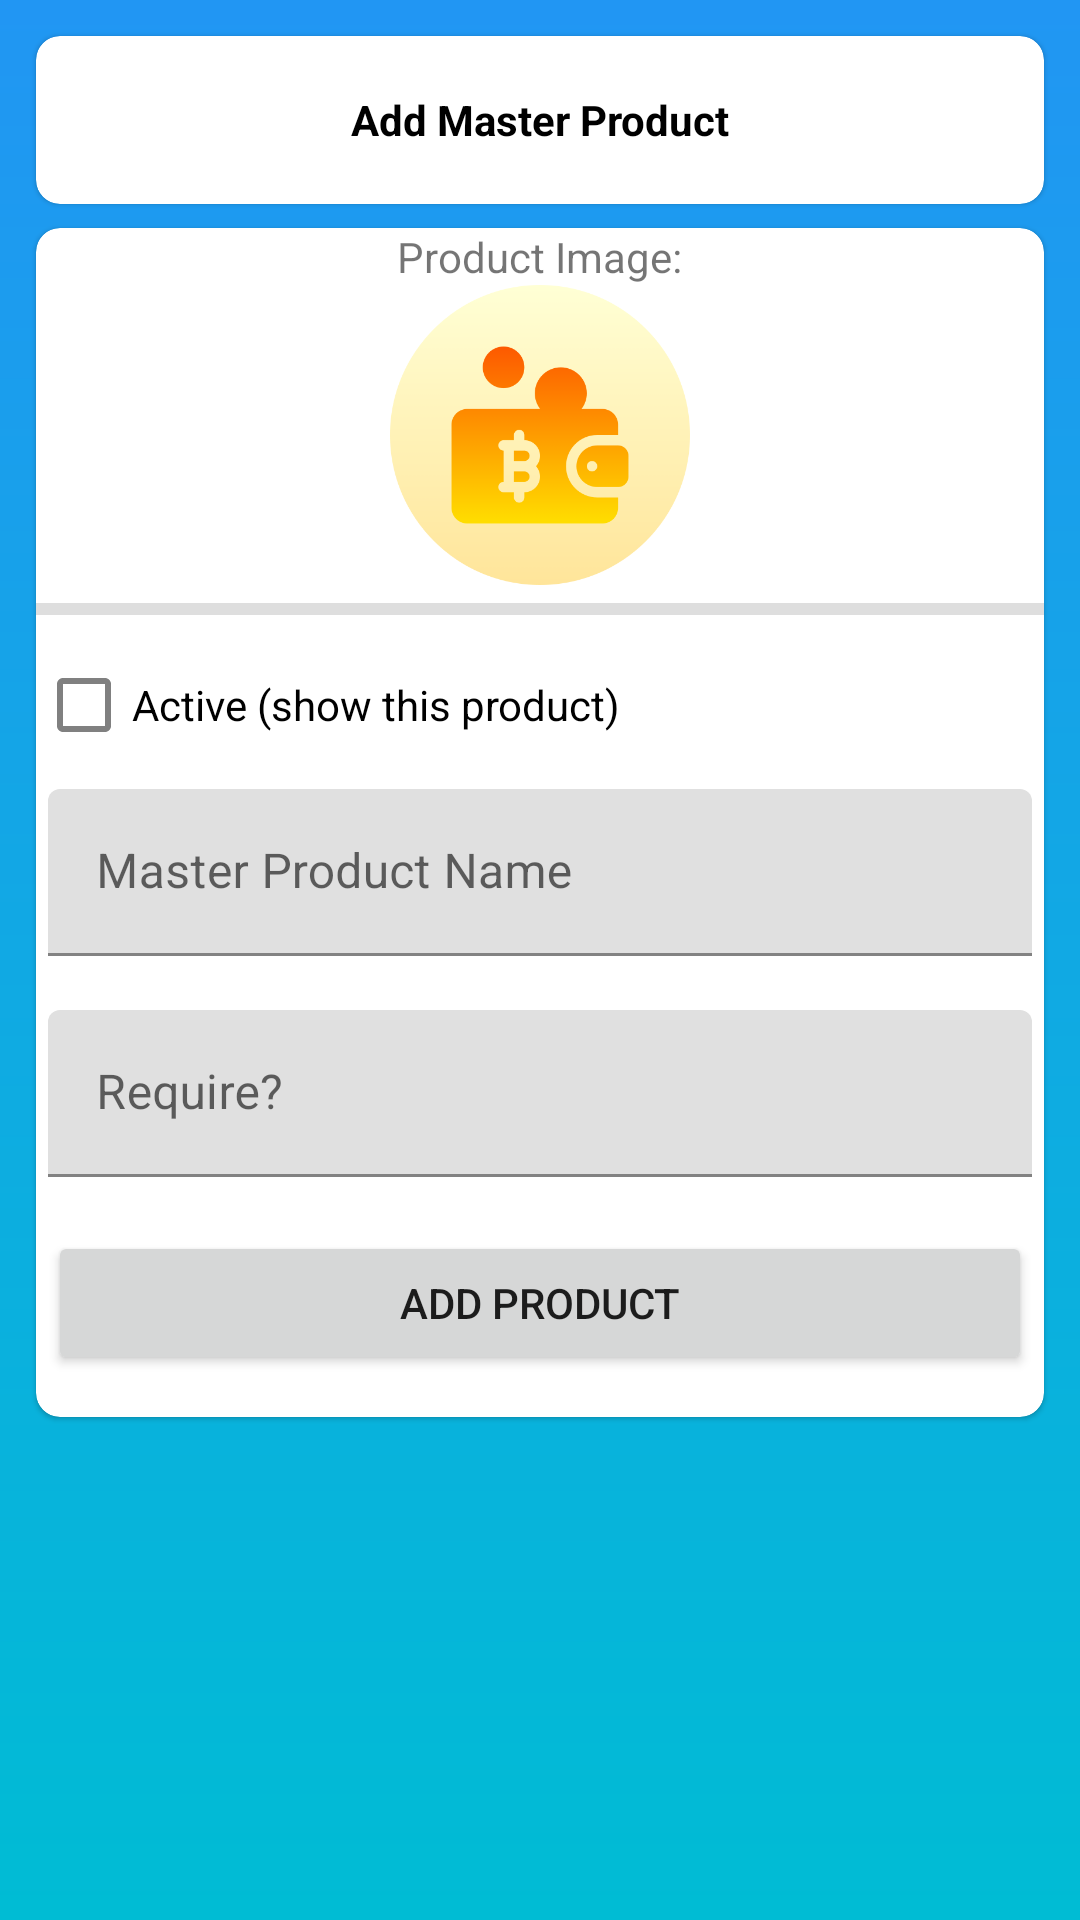

Android layout source for this screen:
<!-- AndroidManifest.xml: application theme Theme.GoldStore -->
<!-- res/layout/activity_add_master_product.xml -->
<?xml version="1.0" encoding="utf-8"?>
<androidx.constraintlayout.widget.ConstraintLayout xmlns:android="http://schemas.android.com/apk/res/android"
    xmlns:app="http://schemas.android.com/apk/res-auto"
    xmlns:tools="http://schemas.android.com/tools"
    android:layout_width="match_parent"
    android:layout_height="match_parent"
    tools:context=".AddProductActivity">


    <LinearLayout
        android:layout_width="match_parent"
        android:layout_height="match_parent"
        android:orientation="vertical"
        android:background="@drawable/gradient_backgroud"
        android:padding="8dp">
        <LinearLayout
            android:layout_width="match_parent"
            android:layout_height="wrap_content"
            android:orientation="vertical">

            <androidx.cardview.widget.CardView
                android:layout_width="match_parent"
                android:layout_height="match_parent"
                android:layout_centerInParent="true"
                android:layout_margin="4dp"
                app:cardCornerRadius="8dp"
                app:cardElevation="1dp"
                app:cardMaxElevation="2dp"
                >
                <LinearLayout
                    android:layout_width="match_parent"
                    android:layout_height="wrap_content"
                    android:orientation="horizontal"
                    android:gravity="center_vertical"
                    android:padding="8dp"

                    >
                    <ImageView
                        android:id="@+id/go_back"
                        android:layout_width="40dp"
                        android:layout_height="40dp"
                        android:scaleType="fitCenter"
                        android:src="@drawable/left_arrow"
                        />
                    <TextView
                        android:id="@+id/title"
                        android:layout_width="wrap_content"
                        android:layout_height="match_parent"
                        android:layout_weight="1"
                        android:gravity="center"
                        android:textStyle="bold"
                        android:text="Add Master Product"
                        android:textColor="#000000"/>
                    <ImageView
                        android:id="@+id/go_baeck"
                        android:layout_width="40dp"
                        android:layout_height="40dp"
                        android:scaleType="fitCenter"
                        android:src="@drawable/left_arrow"
                        android:alpha="0"
                        />

                </LinearLayout></androidx.cardview.widget.CardView>


            <androidx.cardview.widget.CardView
                android:layout_width="match_parent"
                android:layout_height="match_parent"
                android:layout_centerInParent="true"
                android:layout_margin="4dp"
                app:cardCornerRadius="8dp"
                app:cardElevation="1dp"
                app:cardMaxElevation="2dp"
                >  <LinearLayout
                android:layout_width="match_parent"
                android:layout_height="match_parent"
                android:orientation="vertical">

                <LinearLayout
                    android:id="@+id/editpic"
                    android:layout_width="match_parent"
                    android:layout_height="wrap_content"
                    android:orientation="vertical"
                    android:gravity="center">
                    <TextView
                        android:id="@+id/edittext"
                        android:layout_width="wrap_content"
                        android:layout_height="wrap_content"
                        android:text="Product Image:">

                    </TextView>
                    <ImageView
                        android:id="@+id/product_image"
                        android:layout_width="100dp"
                        android:layout_height="100dp"
                        android:src="@drawable/wallet"
                        android:scaleType="fitCenter">

                    </ImageView>


                    <ProgressBar
                        android:id="@+id/progressbar"
                        style="?android:attr/progressBarStyleHorizontal"
                        android:layout_width="match_parent"
                        android:layout_height="wrap_content" />

                </LinearLayout>
                <CheckBox
                    android:id="@+id/active"
                    android:layout_width="wrap_content"
                    android:layout_height="wrap_content"
                    android:text="Active (show this product)"/>
                <LinearLayout
                    android:id="@+id/name_linear"
                    android:layout_width="match_parent"
                    android:layout_height="wrap_content"
                    android:layout_marginBottom="10dp"
                    android:padding="4dp"
                    android:orientation="vertical">

                    <com.google.android.material.textfield.TextInputLayout
                        android:layout_width="match_parent"
                        android:layout_height="wrap_content"
                        android:hint="Master Product Name">

                        <com.google.android.material.textfield.TextInputEditText
                            android:id="@+id/edit_name"
                            android:layout_width="match_parent"
                            android:layout_height="wrap_content"
                            android:inputType="text"/>

                    </com.google.android.material.textfield.TextInputLayout>

                </LinearLayout>


                <LinearLayout
                    android:id="@+id/requirelinear"
                    android:layout_width="match_parent"
                    android:layout_height="wrap_content"
                    android:layout_marginBottom="10dp"
                    android:padding="4dp"
                    android:orientation="vertical">

                    <com.google.android.material.textfield.TextInputLayout
                        android:layout_width="match_parent"
                        android:layout_height="wrap_content"
                        android:hint="Require?">

                        <com.google.android.material.textfield.TextInputEditText
                            android:id="@+id/require"
                            android:layout_width="match_parent"
                            android:layout_height="wrap_content"
                            android:inputType="text"/>

                    </com.google.android.material.textfield.TextInputLayout>

                </LinearLayout>
                <LinearLayout
                    android:id="@+id/desc_linear"
                    android:layout_width="match_parent"
                    android:layout_height="wrap_content"
                    android:layout_marginBottom="10dp"
                    android:padding="4dp"
                    android:orientation="vertical">


                    <Button
                        android:id="@+id/submit"
                        android:layout_width="match_parent"
                        android:layout_height="wrap_content"
                        android:text="Add product"

                        />
                </LinearLayout>

            </LinearLayout></androidx.cardview.widget.CardView>






        </LinearLayout></LinearLayout>





</androidx.constraintlayout.widget.ConstraintLayout>
<!-- resources referenced by this layout -->
<resources>
  <!-- drawable gradient_backgroud (drawable) -->
  <shape xmlns:android="http://schemas.android.com/apk/res/android">
      <gradient
          android:startColor="#00BCD4"
          android:endColor="#2196F3"
          android:angle="90"
          android:type="linear"
          />
  </shape>
  <!-- drawable wallet: png bitmap (drawable, 21748 bytes) -->
  <style name="Theme.GoldStore" parent="Theme.MaterialComponents.DayNight.DarkActionBar">
          
          <item name="colorPrimary">#00BCD4</item> 
          <item name="colorPrimaryVariant">#2196F3</item> 
          <item name="colorOnPrimary">@color/white</item>
          
          <item name="colorSecondary">@color/teal_200</item>
          <item name="colorSecondaryVariant">@color/teal_700</item>
          <item name="colorOnSecondary">@color/black</item>
          
          <item name="android:statusBarColor">?attr/colorPrimaryVariant</item>
          
          <item name="colorControlNormal">#808080</item>
      </style>
  <!-- not gathered from this repository: default colours our renderer supplied (Android Studio template values) -->
  <color name="teal_200">#FF03DAC5</color>
  <color name="teal_700">#FF018786</color>
  <color name="black">#FF000000</color>
  <color name="white">#FFFFFFFF</color>
</resources>
